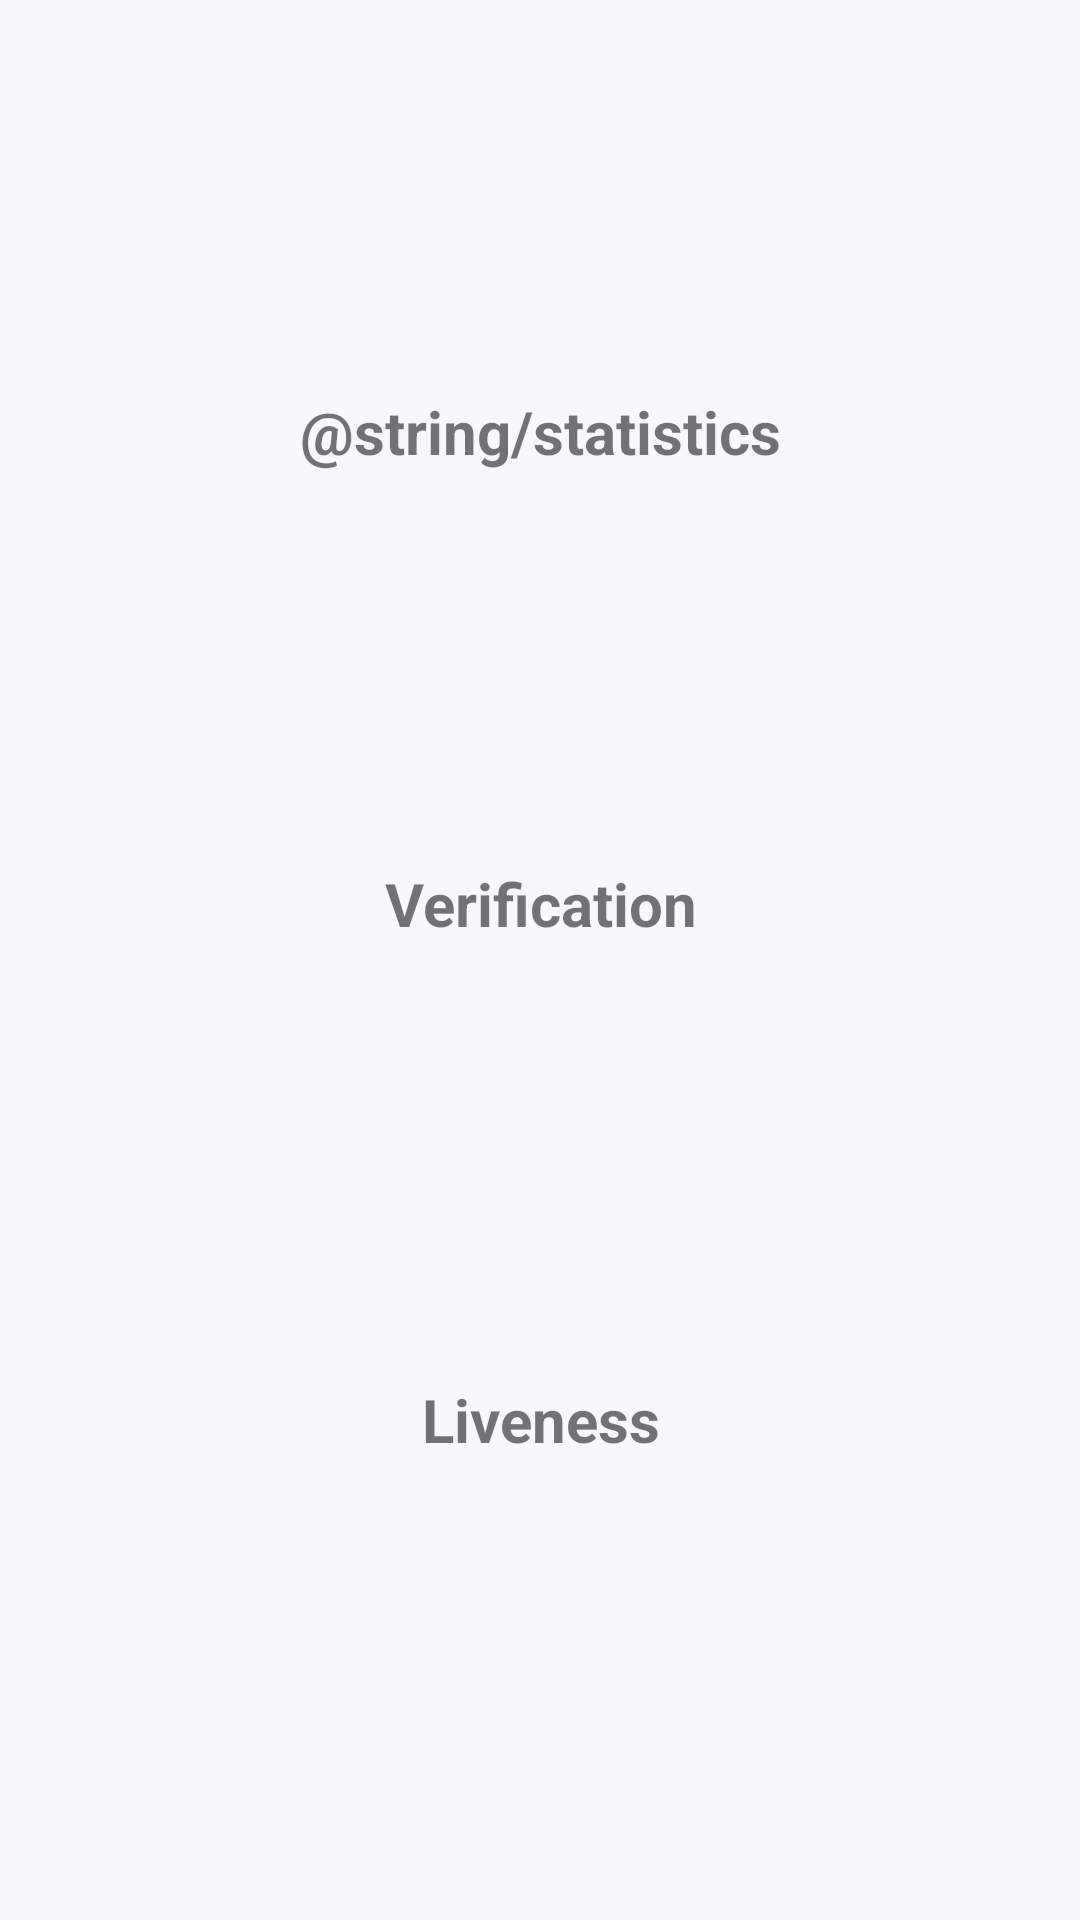

Reconstruct the res/layout file that produces this screen, plus the resources it refers to.
<!-- AndroidManifest.xml: application theme IDVoice.AppTheme -->
<!-- res/layout/statistics_dialog.xml -->
<?xml version="1.0" encoding="utf-8"?>
<androidx.constraintlayout.widget.ConstraintLayout xmlns:android="http://schemas.android.com/apk/res/android"
    xmlns:app="http://schemas.android.com/apk/res-auto"
    android:layout_width="match_parent"
    android:layout_height="match_parent"
    android:background="@drawable/background_dialog"
    android:minWidth="250dp"
    android:padding="16dp">

    <TextView
        android:id="@+id/label"
        android:layout_width="wrap_content"
        android:layout_height="wrap_content"
        android:layout_marginBottom="8dp"
        android:padding="4dp"
        android:text="@string/statistics"
        android:textColor="@color/darkGrey"
        android:textSize="20sp"
        android:textStyle="bold"
        app:layout_constraintBottom_toTopOf="@+id/verifyResultContainer"
        app:layout_constraintHorizontal_bias="0.5"
        app:layout_constraintLeft_toLeftOf="parent"
        app:layout_constraintRight_toRightOf="parent"
        app:layout_constraintTop_toTopOf="parent" />

    <LinearLayout
        android:id="@+id/verifyResultContainer"
        android:layout_width="match_parent"
        android:layout_height="wrap_content"
        android:layout_marginStart="16dp"
        android:layout_marginTop="8dp"
        android:layout_marginEnd="16dp"
        android:orientation="vertical"
        app:layout_constraintBottom_toTopOf="@+id/livenessResultContainer"
        app:layout_constraintEnd_toEndOf="parent"
        app:layout_constraintHorizontal_bias="0.5"
        app:layout_constraintStart_toStartOf="parent"
        app:layout_constraintTop_toBottomOf="@+id/label">

        <TextView
            android:id="@+id/verifyResultTitle"
            android:layout_width="match_parent"
            android:layout_height="wrap_content"
            android:gravity="center"
            android:text="@string/verification"
            android:textColor="@color/darkGrey"
            android:textSize="20sp"
            android:textStyle="bold" />

        <TextView
            android:id="@+id/verifyResultView"
            android:layout_width="match_parent"
            android:layout_height="wrap_content"
            android:gravity="center"
            android:textSize="20sp" />
    </LinearLayout>

    <LinearLayout
        android:id="@+id/livenessResultContainer"
        android:layout_width="match_parent"
        android:layout_height="wrap_content"
        android:layout_marginStart="16dp"
        android:layout_marginTop="8dp"
        android:layout_marginEnd="16dp"
        android:orientation="vertical"
        app:layout_constraintBottom_toBottomOf="parent"
        app:layout_constraintEnd_toEndOf="parent"
        app:layout_constraintStart_toStartOf="parent"
        app:layout_constraintTop_toBottomOf="@+id/verifyResultContainer">

        <TextView
            android:id="@+id/livenessResultTitle"
            android:layout_width="match_parent"
            android:layout_height="wrap_content"
            android:gravity="center"
            android:text="@string/liveness"
            android:textColor="@color/darkGrey"
            android:textSize="20sp"
            android:textStyle="bold" />

        <TextView
            android:id="@+id/livenessResultView"
            android:layout_width="match_parent"
            android:layout_height="wrap_content"
            android:gravity="center"
            android:textSize="20sp" />
    </LinearLayout>

</androidx.constraintlayout.widget.ConstraintLayout>
<!-- resources referenced by this layout -->
<resources>
  <string name="liveness">Liveness</string>
  <string name="verification">Verification</string>
  <style name="IDVoice.AppTheme" parent="Theme.MaterialComponents.Light.NoActionBar">
  
          <item name="colorPrimary">@color/primary_color</item>
          <item name="colorPrimaryVariant">@color/primary_color</item>
          <item name="colorOnPrimary">@android:color/white</item>
  
          <item name="android:windowBackground">@color/black_haze</item>
          <item name="colorPrimaryDark">@color/black_haze</item>
          <item name="android:colorAccent">@color/shamrock</item>
      </style>
  <color name="primary_color">@color/shamrock</color>
  <color name="black_haze">#f7f8fa</color>
  <color name="shamrock">#50c99c</color>
</resources>
